Run: headless pygame with SDL's dummy video driver; simulated clock (each Clock.tick advances the game by its frame time, no real sleeping); random seed 0; keys injected as events and as key.get_pressed() state; no mouse input.
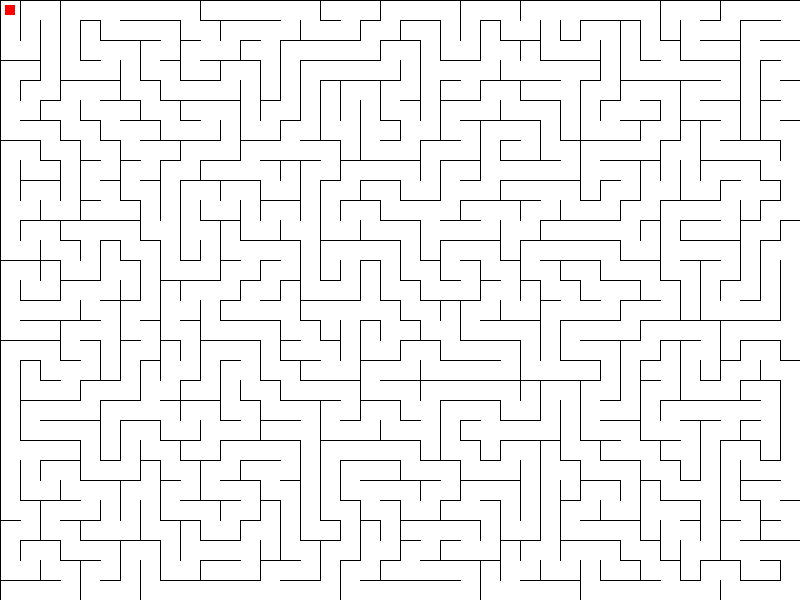
Frame 1 of 4 · flips 1–60 · no input
Frame 2 of 4 · flips 61–180 · tapped SPACE, RETURN · held RIGHT (→), D · screen unchanged from frame 1, image omitted
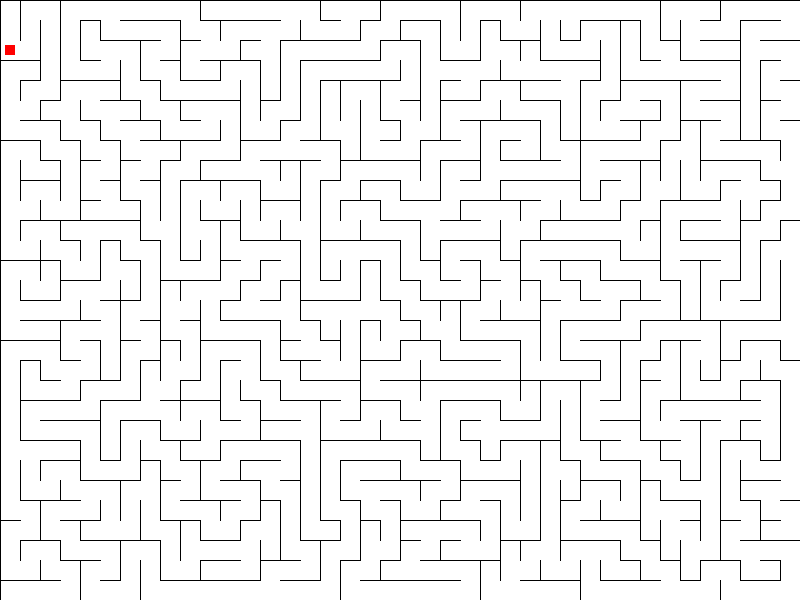
Frame 3 of 4 · flips 181–300 · held DOWN (↓), S
Frame 4 of 4 · flips 301–420 · held LEFT (←), A, UP (↑), W · screen same as frame 1, image omitted

The pygame program that drew these frames:

import pygame
import random
from collections import deque

# Window dimensions
WIDTH, HEIGHT = 800, 600
# Maze dimensions
CELL_SIZE = 20
COLS, ROWS = WIDTH // CELL_SIZE, HEIGHT // CELL_SIZE

# Colors
WHITE = (255, 255, 255)
BLACK = (0, 0, 0)
RED = (255, 0, 0)
GREEN = (0, 255, 0)

class Cell:
    def __init__(self, x, y):
        self.x = x
        self.y = y
        self.visited = False
        self.walls = [True, True, True, True]  # top, right, bottom, left

class Maze:
    def __init__(self):
        self.cells = [[Cell(x, y) for y in range(ROWS)] for x in range(COLS)]
        self.generate_maze()

    def generate_maze(self):
        stack = []
        current = self.cells[0][0]
        current.visited = True
        stack.append(current)

        while stack:
            current = stack[-1]
            neighbors = self.get_unvisited_neighbors(current)
            if neighbors:
                next_cell = random.choice(neighbors)
                self.remove_wall(current, next_cell)
                next_cell.visited = True
                stack.append(next_cell)
            else:
                stack.pop()

    def get_unvisited_neighbors(self, cell):
        neighbors = []
        if cell.x > 0 and not self.cells[cell.x - 1][cell.y].visited:
            neighbors.append(self.cells[cell.x - 1][cell.y])
        if cell.x < COLS - 1 and not self.cells[cell.x + 1][cell.y].visited:
            neighbors.append(self.cells[cell.x + 1][cell.y])
        if cell.y > 0 and not self.cells[cell.x][cell.y - 1].visited:
            neighbors.append(self.cells[cell.x][cell.y - 1])
        if cell.y < ROWS - 1 and not self.cells[cell.x][cell.y + 1].visited:
            neighbors.append(self.cells[cell.x][cell.y + 1])
        return neighbors

    def remove_wall(self, cell1, cell2):
        if cell1.x == cell2.x:  # vertical wall
            if cell1.y < cell2.y:
                cell1.walls[2] = False
                cell2.walls[0] = False
            else:
                cell1.walls[0] = False
                cell2.walls[2] = False
        elif cell1.y == cell2.y:  # horizontal wall
            if cell1.x < cell2.x:
                cell1.walls[1] = False
                cell2.walls[3] = False
            else:
                cell1.walls[3] = False
                cell2.walls[1] = False

def draw_maze(maze, screen):
    screen.fill(WHITE)
    for x in range(COLS):
        for y in range(ROWS):
            cell = maze.cells[x][y]
            if cell.walls[0]:
                pygame.draw.line(screen, BLACK, (x * CELL_SIZE, y * CELL_SIZE), ((x + 1) * CELL_SIZE, y * CELL_SIZE))
            if cell.walls[1]:
                pygame.draw.line(screen, BLACK, ((x + 1) * CELL_SIZE, y * CELL_SIZE), ((x + 1) * CELL_SIZE, (y + 1) * CELL_SIZE))
            if cell.walls[2]:
                pygame.draw.line(screen, BLACK, ((x + 1) * CELL_SIZE, (y + 1) * CELL_SIZE), (x * CELL_SIZE, (y + 1) * CELL_SIZE))
            if cell.walls[3]:
                pygame.draw.line(screen, BLACK, (x * CELL_SIZE, (y + 1) * CELL_SIZE), (x * CELL_SIZE, y * CELL_SIZE))

def main():
    pygame.init()
    screen = pygame.display.set_mode((WIDTH, HEIGHT))
    clock = pygame.time.Clock()
    maze = Maze()
    player_pos = [0, 0]
    running = True
    while running:
        for event in pygame.event.get():
            if event.type == pygame.QUIT:
                running = False
            elif event.type == pygame.KEYDOWN:
                if event.key == pygame.K_LEFT or event.key == pygame.K_a:
                    if player_pos[0] > 0 and not maze.cells[player_pos[0]][player_pos[1]].walls[3]:
                        player_pos[0] -= 1
                elif event.key == pygame.K_RIGHT or event.key == pygame.K_d:
                    if player_pos[0] < COLS - 1 and not maze.cells[player_pos[0]][player_pos[1]].walls[1]:
                        player_pos[0] += 1
                elif event.key == pygame.K_UP or event.key == pygame.K_w:
                    if player_pos[1] > 0 and not maze.cells[player_pos[0]][player_pos[1]].walls[0]:
                        player_pos[1] -= 1
                elif event.key == pygame.K_DOWN or event.key == pygame.K_s:
                    if player_pos[1] < ROWS - 1 and not maze.cells[player_pos[0]][player_pos[1]].walls[2]:
                        player_pos[1] += 1
                elif event.key == pygame.K_r:
                    maze = Maze()
                    player_pos = [0, 0]

        draw_maze(maze, screen)
        pygame.draw.rect(screen, RED, (player_pos[0] * CELL_SIZE + CELL_SIZE // 4, player_pos[1] * CELL_SIZE + CELL_SIZE // 4, CELL_SIZE // 2, CELL_SIZE // 2))
        pygame.display.flip()
        clock.tick(60)

    pygame.quit()

if __name__ == "__main__":
    main()
